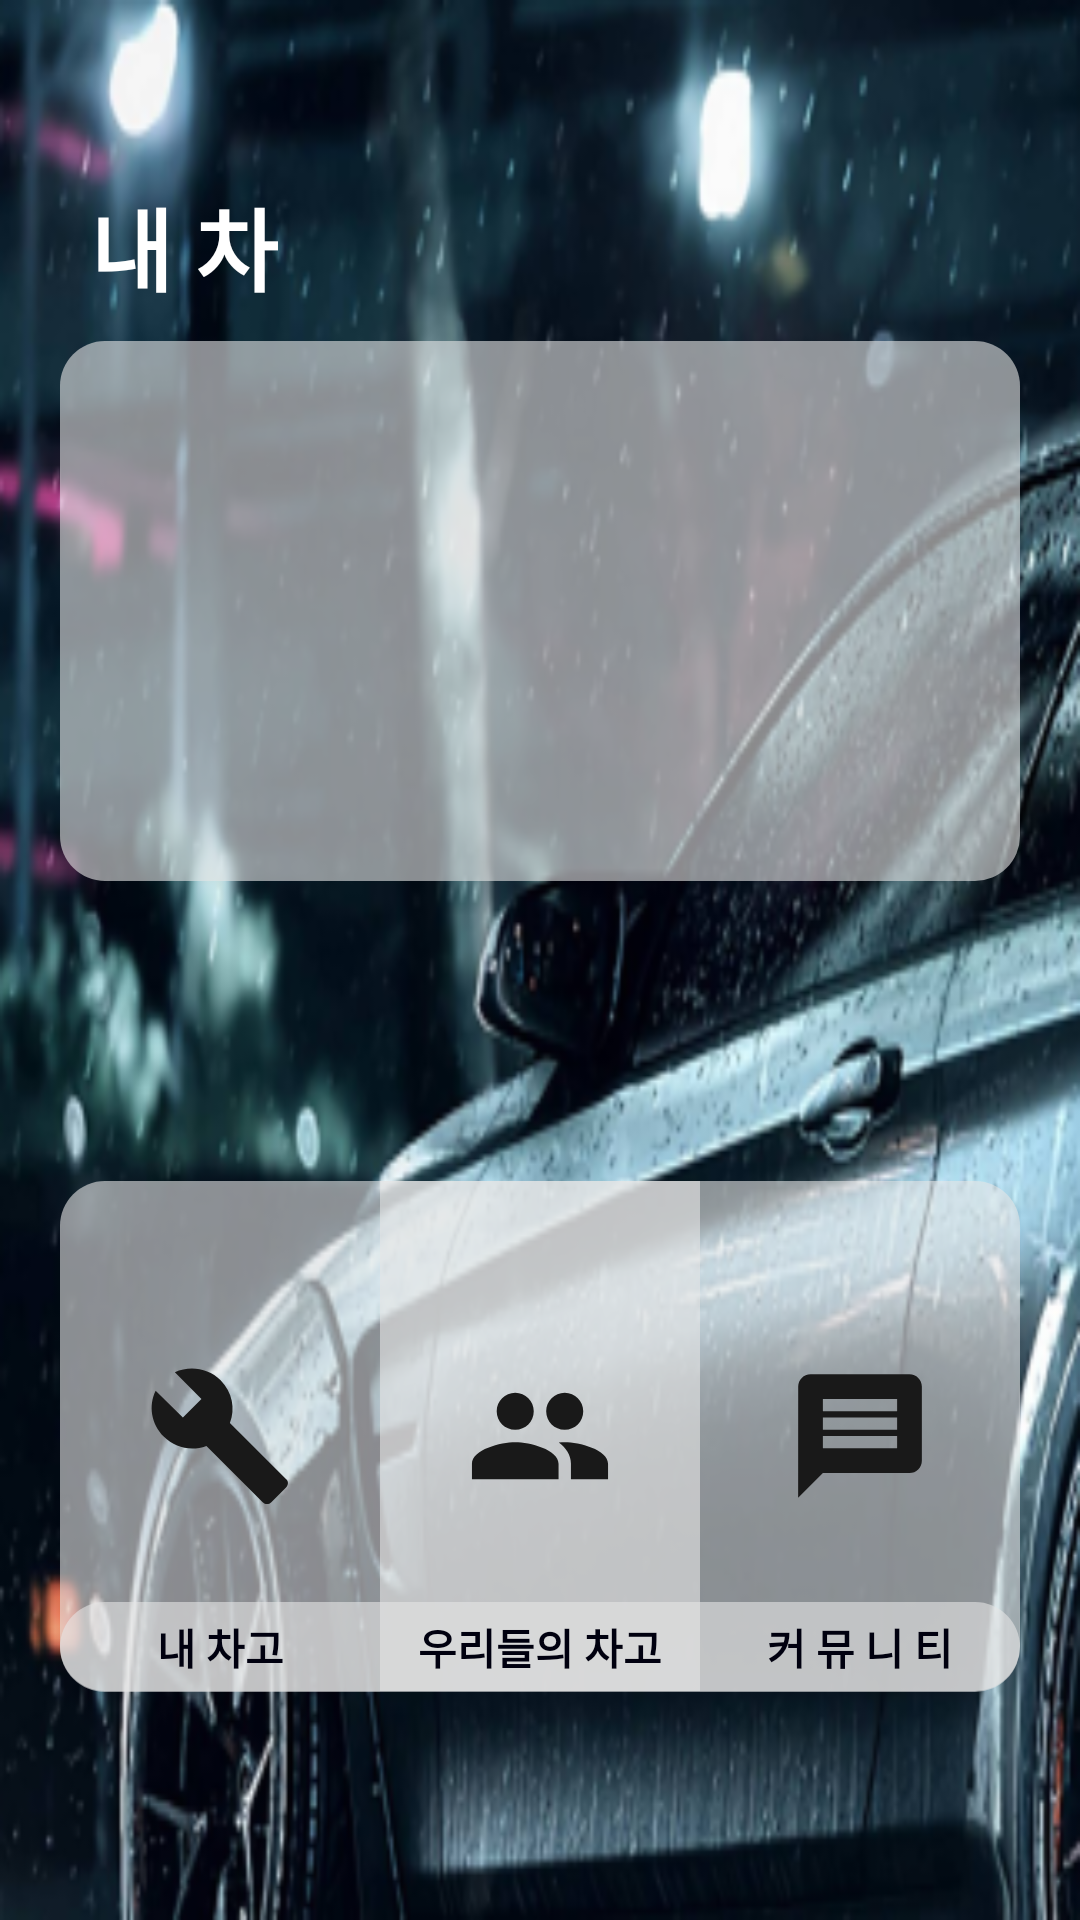

Reconstruct the res/layout file that produces this screen, plus the resources it refers to.
<!-- AndroidManifest.xml: activity theme AppTheme.NoActionBar -->
<!-- res/layout/activity_mypage.xml -->
<?xml version="1.0" encoding="utf-8"?>
<LinearLayout xmlns:android="http://schemas.android.com/apk/res/android"
    xmlns:app="http://schemas.android.com/apk/res-auto"
    xmlns:tools="http://schemas.android.com/tools"
    android:layout_width="match_parent"
    android:layout_height="match_parent"
    android:adjustViewBounds="true"
    android:orientation="vertical"
    android:scaleType="fitXY"
    android:background="@mipmap/supercar"
    tools:context=".Activity.MypageActivity">
    <TextView
        android:layout_width="wrap_content"
        android:layout_height="wrap_content"
        android:layout_marginTop="60dp"
        android:layout_marginLeft="30dp"
        android:text="내 차"
        android:textColor="@color/white"
        android:textStyle="bold"
        android:textSize="30dp"/>
    <LinearLayout
        android:id="@+id/Mycarinfo"
        android:orientation="vertical"
        android:layout_width="match_parent"
        android:layout_height="180dp"
        android:layout_marginTop="10dp"
        android:layout_marginRight="20dp"
        android:layout_marginLeft="20dp"
        android:background="@drawable/round_box">
    </LinearLayout>

    <LinearLayout
        android:id="@+id/Mainfunctions"
        android:orientation="horizontal"
        android:layout_width="match_parent"
        android:layout_height="170dp"
        android:layout_marginTop="100dp"
        android:layout_marginRight="20dp"
        android:layout_marginLeft="20dp"
        android:background="@drawable/round_box">

        <ImageView
            android:id="@+id/Mygarage"
            android:clickable="true"
            android:layout_width="match_parent"
            android:layout_height="match_parent"
            android:layout_weight="1"
            android:src="@drawable/mygarage"

            />

        <ImageView
            android:clickable="true"
            android:layout_width="match_parent"
            android:layout_height="match_parent"
            android:layout_weight="1"
            android:src="@drawable/mycarcommunity"
            android:background="#99e7e7e7"
            />`

        <ImageView
            android:clickable="true"
            android:layout_width="match_parent"
            android:layout_height="match_parent"
            android:layout_weight="1"
            android:src="@drawable/board"
            />


    </LinearLayout>
    <LinearLayout
        android:id="@+id/Mainfunctionsinfo"
        android:orientation="horizontal"
        android:layout_width="match_parent"
        android:layout_height="30dp"
        android:layout_marginTop="-30dp"
        android:layout_marginRight="20dp"
        android:layout_marginLeft="20dp"
        android:background="@drawable/round_box">

        <TextView
            android:layout_width="match_parent"
            android:layout_height="match_parent"
            android:layout_weight="1"
            android:gravity="center"
            android:text="내 차고"
            android:textStyle="bold"
            android:textSize="14dp"
            android:textColor="@color/black"/>

        <TextView
            android:layout_width="match_parent"
            android:layout_height="match_parent"
            android:layout_weight="1"
            android:gravity="center"
            android:text="우리들의 차고"
            android:textStyle="bold"
            android:textSize="14dp"
            android:textColor="@color/black"/>

        <TextView
            android:layout_width="match_parent"
            android:layout_height="match_parent"
            android:layout_weight="1"
            android:gravity="center"
            android:text="커 뮤 니 티"
            android:textStyle="bold"
            android:textSize="14dp"
            android:textColor="@color/black"/>


    </LinearLayout>
</LinearLayout>
<!-- resources referenced by this layout -->
<resources>
  <color name="black">#00000F</color>
  <color name="white">#FFFFFF</color>
  <!-- drawable board (drawable) -->
  <vector xmlns:android="http://schemas.android.com/apk/res/android"
      android:width="108dp"
      android:height="108dp"
      android:viewportWidth="51.724136"
      android:viewportHeight="51.724136"
      android:tint="#191919">
    <group android:translateX="13.862069"
        android:translateY="13.862069">
        <path
            android:fillColor="#FF000000"
            android:pathData="M20,2L4,2c-1.1,0 -1.99,0.9 -1.99,2L2,22l4,-4h14c1.1,0 2,-0.9 2,-2L22,4c0,-1.1 -0.9,-2 -2,-2zM18,14L6,14v-2h12v2zM18,11L6,11L6,9h12v2zM18,8L6,8L6,6h12v2z"/>
    </group>
  </vector>
  <!-- drawable mycarcommunity (drawable) -->
  <vector xmlns:android="http://schemas.android.com/apk/res/android"
      android:width="108dp"
      android:height="108dp"
      android:viewportWidth="51.724136"
      android:viewportHeight="51.724136"
      android:tint="#191919">
    <group android:translateX="13.862069"
        android:translateY="13.862069">
        <path
            android:fillColor="#FF000000"
            android:pathData="M16,11c1.66,0 2.99,-1.34 2.99,-3S17.66,5 16,5c-1.66,0 -3,1.34 -3,3s1.34,3 3,3zM8,11c1.66,0 2.99,-1.34 2.99,-3S9.66,5 8,5C6.34,5 5,6.34 5,8s1.34,3 3,3zM8,13c-2.33,0 -7,1.17 -7,3.5L1,19h14v-2.5c0,-2.33 -4.67,-3.5 -7,-3.5zM16,13c-0.29,0 -0.62,0.02 -0.97,0.05 1.16,0.84 1.97,1.97 1.97,3.45L17,19h6v-2.5c0,-2.33 -4.67,-3.5 -7,-3.5z"/>
    </group>
  </vector>
  <!-- drawable mygarage (drawable) -->
  <vector xmlns:android="http://schemas.android.com/apk/res/android"
      android:width="108dp"
      android:height="108dp"
      android:viewportWidth="51.724136"
      android:viewportHeight="51.724136"
      android:tint="#191919">
    <group android:translateX="13.862069"
        android:translateY="13.862069">
        <path
            android:fillColor="#FF000000"
            android:pathData="M22.7,19l-9.1,-9.1c0.9,-2.3 0.4,-5 -1.5,-6.9 -2,-2 -5,-2.4 -7.4,-1.3L9,6 6,9 1.6,4.7C0.4,7.1 0.9,10.1 2.9,12.1c1.9,1.9 4.6,2.4 6.9,1.5l9.1,9.1c0.4,0.4 1,0.4 1.4,0l2.3,-2.3c0.5,-0.4 0.5,-1.1 0.1,-1.4z"/>
    </group>
  </vector>
  <!-- drawable round_box (drawable) -->
  <?xml version="1.0" encoding="utf-8"?>
  <shape xmlns:android="http://schemas.android.com/apk/res/android">
  
      <solid android:color="#99e7e7e7" />
      <corners android:radius="15dip"/>
  
  </shape>
  <!-- mipmap supercar: png bitmap (mipmap-hdpi, 64894 bytes) -->
  <style name="AppTheme.NoActionBar">
          <item name="windowActionBar">false</item>
          <item name="windowNoTitle">true</item>
      </style>
</resources>
